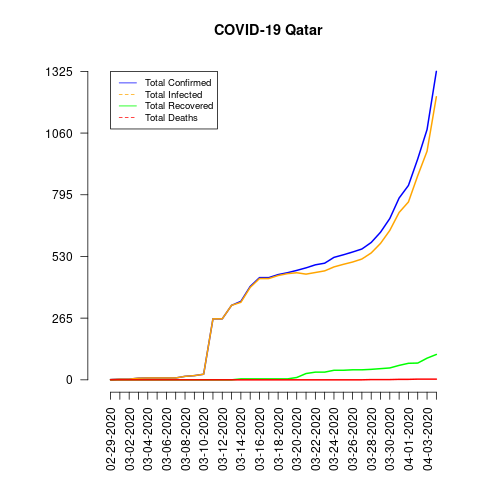

The data file committed next to this chart (first rows):
date, total_confirmed, total_deaths, total_recovered, total_infected, mortality_rate, recovery_rate, daily_growth_rate
02-29-2020, 1, 0, 0, 1, 0.0, 0.0, 0
03-01-2020, 3, 0, 0, 3, 0.0, 0.0, 2.0
03-02-2020, 3, 0, 0, 3, 0.0, 0.0, 0.0
03-03-2020, 7, 0, 0, 7, 0.0, 0.0, 1.333
03-04-2020, 8, 0, 0, 8, 0.0, 0.0, 0.1429
03-05-2020, 8, 0, 0, 8, 0.0, 0.0, 0.0
03-06-2020, 8, 0, 0, 8, 0.0, 0.0, 0.0
03-07-2020, 8, 0, 0, 8, 0.0, 0.0, 0.0
03-08-2020, 15, 0, 0, 15, 0.0, 0.0, 0.875
03-09-2020, 18, 0, 0, 18, 0.0, 0.0, 0.2
03-10-2020, 24, 0, 0, 24, 0.0, 0.0, 0.3333
03-11-2020, 262, 0, 0, 262, 0.0, 0.0, 9.917
03-12-2020, 262, 0, 0, 262, 0.0, 0.0, 0.0
03-13-2020, 320, 0, 0, 320, 0.0, 0.0, 0.2214
03-14-2020, 337, 0, 4, 333, 0.0, 1.19, 0.05312
03-15-2020, 401, 0, 4, 397, 0.0, 1.0, 0.1899
03-16-2020, 439, 0, 4, 435, 0.0, 0.91, 0.09476
03-17-2020, 439, 0, 4, 435, 0.0, 0.91, 0.0
03-18-2020, 452, 0, 4, 448, 0.0, 0.88, 0.02961
03-19-2020, 460, 0, 4, 456, 0.0, 0.87, 0.0177
03-20-2020, 470, 0, 10, 460, 0.0, 2.13, 0.02174
03-21-2020, 481, 0, 27, 454, 0.0, 5.61, 0.0234
03-22-2020, 494, 0, 33, 461, 0.0, 6.68, 0.02703
03-23-2020, 501, 0, 33, 468, 0.0, 6.59, 0.01417
03-24-2020, 526, 0, 41, 485, 0.0, 7.79, 0.0499
03-25-2020, 537, 0, 41, 496, 0.0, 7.64, 0.02091
03-26-2020, 549, 0, 43, 506, 0.0, 7.83, 0.02235
03-27-2020, 562, 0, 43, 519, 0.0, 7.65, 0.02368
03-28-2020, 590, 1, 45, 545, 0.17, 7.63, 0.04982
03-29-2020, 634, 1, 48, 586, 0.16, 7.57, 0.07458
03-30-2020, 693, 1, 51, 642, 0.14, 7.36, 0.09306
03-31-2020, 781, 2, 62, 719, 0.26, 7.94, 0.127
04-01-2020, 835, 2, 71, 764, 0.24, 8.5, 0.06914
04-02-2020, 949, 3, 72, 877, 0.32, 7.59, 0.1365
04-03-2020, 1075, 3, 93, 982, 0.28, 8.65, 0.1328
04-04-2020, 1325, 3, 109, 1216, 0.23, 8.23, 0.2326
